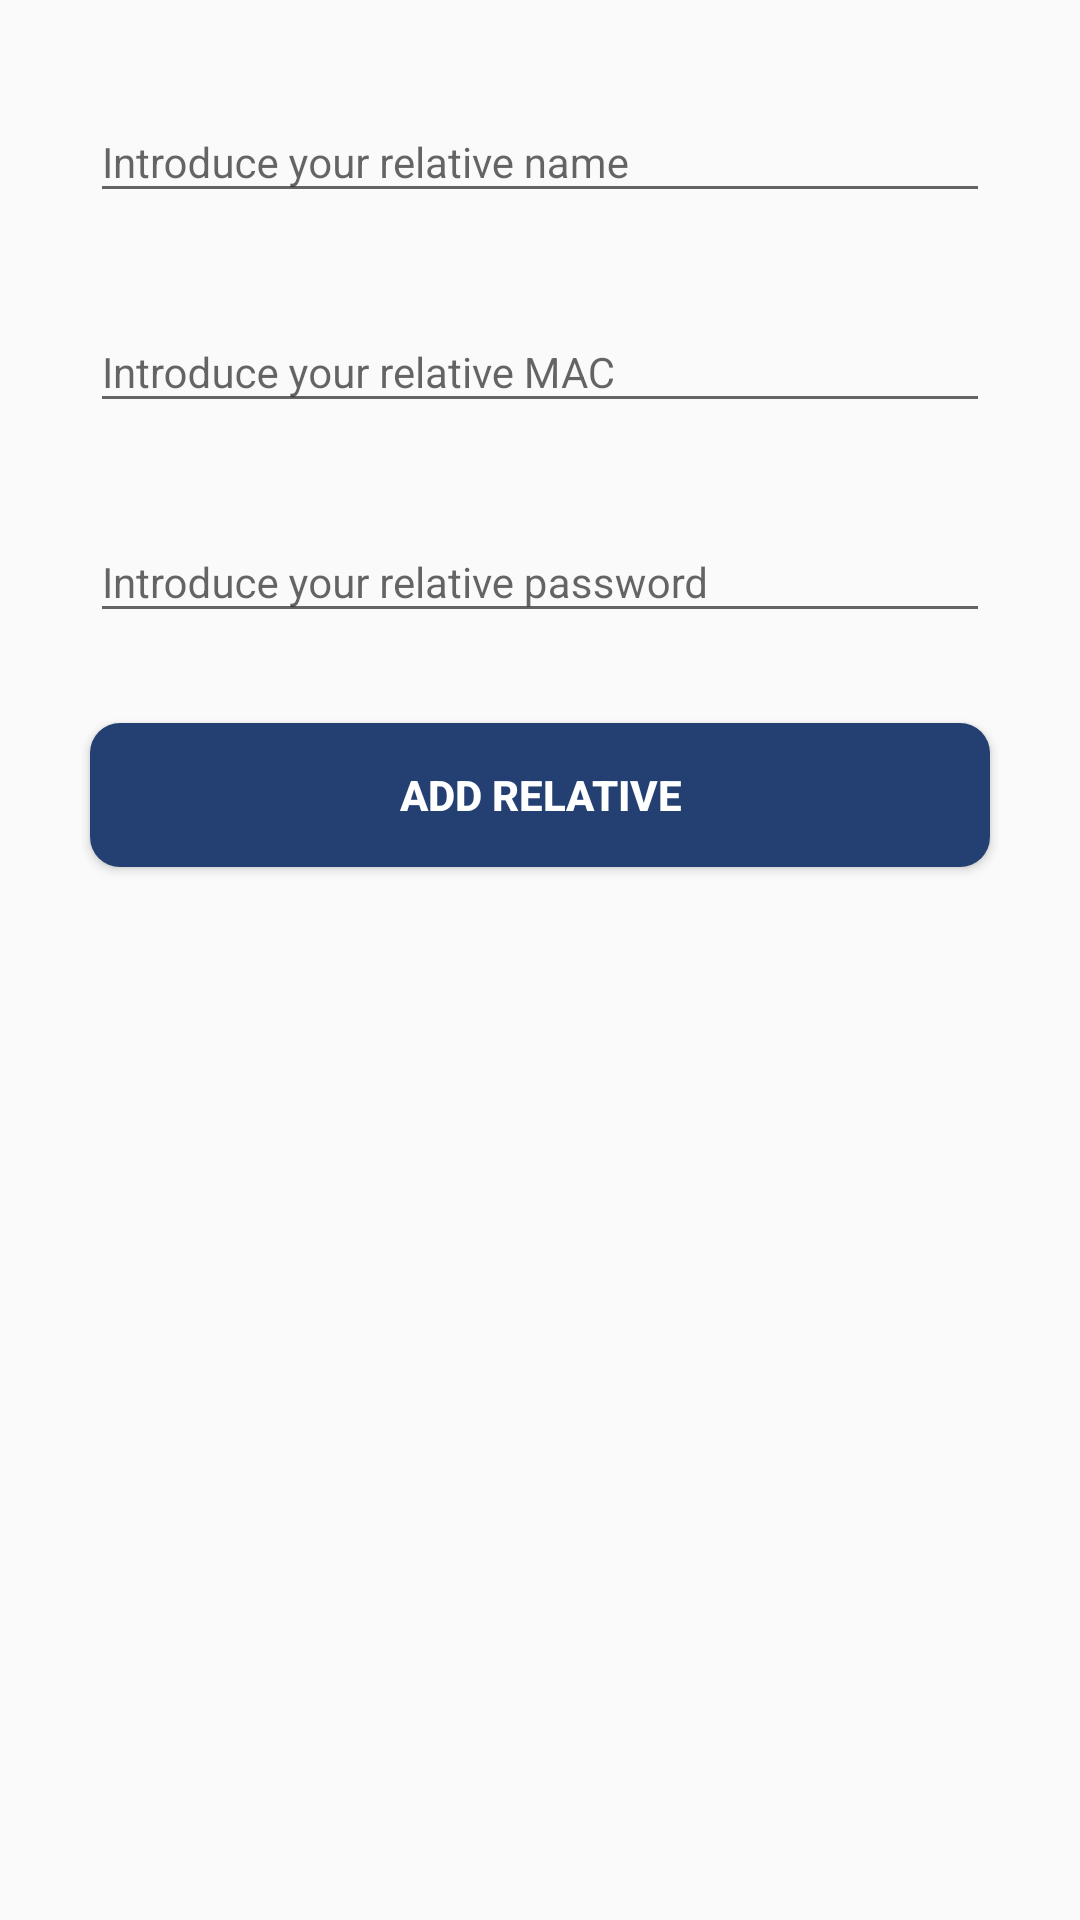

Produce the Android XML layout that renders to this screen, including the resource entries it uses.
<!-- AndroidManifest.xml: application theme AppTheme -->
<!-- res/layout/activity_add_relative.xml -->
<?xml version="1.0" encoding="utf-8"?>
<android.support.constraint.ConstraintLayout xmlns:android="http://schemas.android.com/apk/res/android"
                                             android:layout_width="fill_parent"
                                             android:layout_height="fill_parent">

    <android.support.design.widget.TextInputLayout android:id="@+id/textInputLayout2"
                                                   xmlns:app="http://schemas.android.com/apk/res-auto"
                                                   android:layout_width="300.0dip"
                                                   android:layout_height="wrap_content"
                                                   android:layout_marginTop="24.0dip"
                                                   app:layout_constraintLeft_toLeftOf="parent"
                                                   app:layout_constraintRight_toRightOf="parent"
                                                   app:layout_constraintTop_toTopOf="parent">

        <EditText
            android:id="@+id/etName"
            android:layout_width="fill_parent"
            android:layout_height="wrap_content"
            android:hint="Introduce your relative name"
            android:lines="1"
            android:maxLength="40"
            android:textSize="14.0sp"/>
    </android.support.design.widget.TextInputLayout>

    <android.support.design.widget.TextInputLayout android:id="@+id/textInputLayout3"
                                                   xmlns:n3="http://schemas.android.com/apk/res-auto"
                                                   android:layout_width="300.0dip"
                                                   android:layout_height="wrap_content"
                                                   android:layout_marginTop="23.0dip"
                                                   n3:layout_constraintLeft_toLeftOf="parent"
                                                   n3:layout_constraintRight_toRightOf="parent"
                                                   n3:layout_constraintTop_toBottomOf="@id/textInputLayout2">

        <EditText
            android:id="@+id/etMac"
            android:layout_width="fill_parent"
            android:layout_height="wrap_content"
            android:hint="Introduce your relative MAC"
            android:lines="1"
            android:maxLength="17"
            android:textSize="14.0sp"/>
    </android.support.design.widget.TextInputLayout>

    <android.support.design.widget.TextInputLayout android:id="@+id/textInputLayout"
                                                   xmlns:n4="http://schemas.android.com/apk/res-auto"
                                                   android:layout_width="300.0dip"
                                                   android:layout_height="wrap_content"
                                                   android:layout_marginTop="23.0dip"
                                                   n4:layout_constraintLeft_toLeftOf="parent"
                                                   n4:layout_constraintRight_toRightOf="parent"
                                                   n4:layout_constraintTop_toBottomOf="@id/textInputLayout3">

        <EditText
            android:id="@+id/etPassword"
            android:layout_width="fill_parent"
            android:layout_height="wrap_content"
            android:hint="Introduce your relative password"
            android:inputType="textPassword"
            android:lines="1"
            android:textSize="14.0sp"/>
    </android.support.design.widget.TextInputLayout>

    <Button android:id="@+id/btnAddRelative"
            style="@style/CustomButton"
            xmlns:n5="http://schemas.android.com/apk/res-auto"
            android:layout_width="300.0dip"
            android:layout_height="wrap_content"
            android:layout_marginTop="30.0dip"
            android:text="Add Relative"
            n5:layout_constraintLeft_toLeftOf="parent"
            n5:layout_constraintRight_toRightOf="parent"
            n5:layout_constraintTop_toBottomOf="@id/textInputLayout"/>
</android.support.constraint.ConstraintLayout>
<!-- resources referenced by this layout -->
<resources>
  <style name="CustomButton" parent="@style/Base.Widget.AppCompat.Button">
          <item name="android:textSize">14.0sp</item>
          <item name="android:textStyle">bold</item>
          <item name="android:textColor">#ffffffff</item>
          <item name="android:background">@drawable/blue_button</item>
          <item name="android:layout_width">wrap_content</item>
          <item name="android:layout_height">wrap_content</item>
          <item name="android:minWidth">150.0dip</item>
          <item name="android:textAllCaps">true</item>
      </style>
  <style name="AppTheme" parent="Theme.AppCompat.Light.DarkActionBar">
          
          <item name="colorPrimary">@color/colorPrimary</item>
          <item name="colorPrimaryDark">@color/colorPrimaryDark</item>
          <item name="colorAccent">@color/colorAccent</item>
      </style>
  <!-- drawable blue_button (drawable) -->
  <?xml version="1.0" encoding="utf-8"?>
  <ripple android:color="?android:colorControlHighlight"
    xmlns:android="http://schemas.android.com/apk/res/android">
      <item>
          <selector>
              <item android:state_enabled="true" android:state_pressed="true">
                  <inset android:insetLeft="0.0dip" android:insetRight="0.0dip" android:insetTop="0.0dip" android:insetBottom="0.0dip">
                      <shape android:shape="rectangle">
                          <corners android:radius="10.0dip" />
                          <solid android:color="@color/colorPrimaryDark" />
                          <padding android:left="0.0dip" android:top="0.0dip" android:right="0.0dip" android:bottom="0.0dip" />
                      </shape>
                  </inset>
              </item>
              <item android:state_enabled="false">
                  <inset android:insetLeft="0.0dip" android:insetRight="0.0dip" android:insetTop="0.0dip" android:insetBottom="0.0dip">
                      <shape android:shape="rectangle">
                          <corners android:radius="10.0dip" />
                          <solid android:color="#ffaaaaaa" />
                          <padding android:left="0.0dip" android:top="0.0dip" android:right="0.0dip" android:bottom="0.0dip" />
                      </shape>
                  </inset>
              </item>
              <item>
                  <inset android:insetLeft="0.0dip" android:insetRight="0.0dip" android:insetTop="0.0dip" android:insetBottom="0.0dip">
                      <shape android:shape="rectangle">
                          <corners android:radius="10.0dip" />
                          <solid android:color="@color/colorPrimaryDark" />
                          <padding android:left="0.0dip" android:top="0.0dip" android:right="0.0dip" android:bottom="0.0dip" />
                      </shape>
                  </inset>
              </item>
          </selector>
      </item>
  </ripple>
  <color name="colorPrimary">#345ca6</color>
  <color name="colorPrimaryDark">#244073</color>
  <color name="colorAccent">#c85ca6</color>
</resources>
